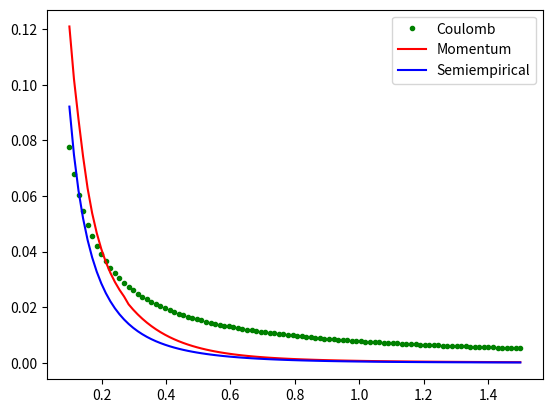

Write the Python code that produced this figure.
"""
Module for calculating scattering angles in nuclei-nuclei
elastic collisions.

Calculates scattering angles based on energy and impact parameters.
Different potential forms are available:
    -- basic coulomb
    -- momentum approximation
    -- semi-empirical with different constant sets:
        -- Moliere
        -- VHB
        -- universal
"""

import numpy as np
from numpy import ndarray, exp, arccos, arcsin, sqrt
from functools import reduce
import logging

logging.basicConfig(level=logging.INFO)

e = 1.61 * 10 ** -19 * 9.486833 * 10 ** 14
"effective electron charge (SI system)"

a0 = 5.29 * 10 ** -1
"Bohr radius (SI system)"


class ScatteringElastic:
    e = 0.12
    "electron charge (keV/angstrem)"
    
    a0 = 0.529
    "Bohr radius (angstrem)"
    
    POTENTIAL = {'moliere'  : [0.67430, 0.00961, 0.00518, 10.0, 6.31400],
                 'VHB'      : [0.69905, 0.05534, 0.03326, 10.79853, 6.55075],
                 'universal': [0.75984, 5.71974, 6.14171, 9.5217, 6.26120]}
    "Parameters for approximation of potential."
    
    SCREEN = {'moliere'  : [[0.35, 0.3],
                            [0.55, 1.2],
                            [0.1, 6.0]],
              'VHB'      : [[0.0069, 0.132],
                            [0.167, 0.302],
                            [0.826, 0.917]],
              'universal': [[0.1818, 3.2],
                            [0.5099, 0.9423],
                            [0.2802, 0.4029],
                            [0.02817, 0.2016]]}
    "Parameters for calculating screening function."
    
    POTENTIAL_LIST_SEMIEMPIRIC = ['moliere', 'VHB', 'universal']
    
    def __init__(self, potential_type='universal', z1=1, z2=1, m1=1, m2=1):
        if potential_type in ['moliere', 'VHB', 'universal']:
            self.potential_name = potential_type
        else:
            self.potential_name = 'universal'
            logging.warning("Invalid potential name. "
                            "Set to universal by default.")
        self.z1 = z1
        self.z2 = z2
        self.m1 = m1
        self.m2 = m2
    
    def set_potential(self, name: str) -> None:
        """
        Change current potential of simulation.

        :param str name: name of potential or it's approximation parameters set
        """
        if name.lower() in ['moliere', 'VHB', 'universal']:
            self.potential_name = name
            logging.info("Potential changed to %s." % name)
        else:
            logging.warning("Invalid potential name. "
                            "Current potential unchanged.")
    
    def set_charge(self, z1=None, z2=None) -> None:
        """
        Change current values for charge of target and bombarding particles.

        :param int z1: charge of target in electron charge units
        :param itn z2: charge of bombarding particles in electron charge units
        """
        
        try:
            if float(z1).is_integer():
                self.z1 = z1
            else:
                logging.warning(
                        "Non-integer passed as charge. State wasn't changed.")
            if float(z2).is_integer():
                self.z2 = z2
            else:
                logging.warning(
                        "Non-integer passed as charge. State wasn't changed.")
        except ValueError:
            logging.warning("Unexpected exception while setting charge."
                            " Check input parameters.")
    
    def calc_theta(self, energy: ndarray, impact_par: ndarray) -> ndarray:
        if self.potential_name in self.POTENTIAL_LIST_SEMIEMPIRIC:
            return self.calc_theta_semiempirical(energy, impact_par)
        elif self.potential_name == 'coulomb':
            return self.calc_coulomb(energy, impact_par)
        elif self.potential_name == 'momentum':
            return self.calc_momentum_approximation(energy, impact_par)
    
    def calc_theta(self, energy, impact_par):
        pass
    
    def calc_coulomb(self, energy: ndarray, impact_par: ndarray) -> ndarray:
        b = impact_par / self.a0
        "dimensionless impact parameter"
        en_lin = energy * self.a0 / (self.z1 * self.z2 * self.e ** 2)
        "lindhard energy"
        if en_lin.shape != b.shape:
            en_lin = np.array([v for (u, v) in np.broadcast(b, en_lin)])
        
        theta = sqrt(1. / (1 + (2 * en_lin * b) ** 2))
        
        return theta
    
    def calc_momentum_approximation(self, energy: ndarray,
                                    impact_par: ndarray) -> ndarray:
        a = 0.88534 * a0 / (self.z1 ** 0.23 + self.z2 ** 0.23)
        b = impact_par / a
        "dimensionless impact parameter"
        en_lin = energy * a / (self.z1 * self.z2 * self.e ** 2)
        "lindhard energy"
        if en_lin.shape != b.shape:
            en_lin = np.array([v for (u, v) in np.broadcast(b, en_lin)])
        
        theta = np.empty(impact_par.shape)
        
        selection = b <= 1.
        theta[selection] = 1.012 / b[selection] * exp(-0.356 * b[selection])
        
        selection = (1. < b) * (b <= 2.)
        theta[selection] = 0.707 * np.power(b[selection], -1.78)
        
        selection = 2. < b
        theta[selection] = 0.05 * exp(-0.308 * b[selection]) \
                           + 1.306 * exp(-1.012 * b[selection])
        
        return 1 / en_lin * theta, b
    
    def calc_theta_semiempirical(self, energy: ndarray,
                                 impact_par: ndarray) -> ndarray:
        """
        Main method of class. Calculate scattering angle for impact parameters
        and energy_test. Using currently selected potential for class.

        :param energy: vector or single value of energy_test
        :param impact_par: vector of impact parameters
        :return:
        """

        b = impact_par / self.a0
        "dimensionless impact parameter"
        en_lin = energy * self.a0 / (self.z1 * self.z2 * self.e)
        "lindhard energy"
        if en_lin.shape != b.shape:
            en_lin = np.array([v for (u, v) in np.broadcast(b, en_lin)])
        
        rm = self.rm(energy, imp_pars) / self.a0
        # print('rm\n', rm)
        rho = self.rho(energy, rm * self.a0) / self.a0
        # print(rho)
        delta = self.delta(rm, b, en_lin)
        # print(delta)
        
        temp = (b + delta + rho) / (rho + rm)
        
        return 2 * arccos(temp), b
    
    def rm(self, energy, impact_pars, eps=0.001):
        def func(r, energy_, impact):
            return 1 - self.potential(r) / energy_ - (impact / r) ** 2
        
        def func_deriv(r, energy_, impact):
            return - self.potential_deriv(r) / energy_ \
                   + 2 * impact ** 2 / r ** 3
        
        def solve(r, energy_, impact):
            logging.info('Solve running.')
            diff = func(r, energy_, impact) / func_deriv(r, energy_, impact)
            selection = np.abs(diff) > eps  # type: ndarray
            if selection.any():
                r[selection] = solve(r[selection] - diff[selection],
                                     energy_[selection], impact[selection])
            else:
                r = r - diff
            
            return r
        
        def solve_loop(energy_, impact):
            x0, x1 = impact.copy(), impact.copy()
            for i in range(100):
                x0 = x1
                x1 = x0 - func(x0, energy_, impact) \
                          / func_deriv(x0, energy_, impact)
            
            return x1

        logging.info("Running rm method.")
        
        return solve_loop(energy, impact_pars)
    
    def rho(self, energy, rm):
        return 2. * (self.potential(rm) - energy) / self.potential_deriv(rm)
    
    def delta(self, min_radius: ndarray, impact_parameter: ndarray,
              energy: ndarray) -> ndarray:
        pars = self.POTENTIAL[self.potential_name]
        
        alpha = 1 + pars[0] * energy ** -0.5
        beta = (pars[1] + energy ** 0.5) / (pars[2] + energy ** 0.5)
        gamma = (pars[3] + energy) / (pars[4] + energy)
        
        a = 2 * alpha * energy * impact_parameter ** beta
        g = gamma / ((1 + a ** 2) ** 0.5 - a)
        
        return a / (1 + g) * (min_radius - impact_parameter)
    
    def coulomb(self, r) -> ndarray:
        """
        Calculate basic coulomb potential.

        :param ndarray r: distances
        :return:
        """
        
        return self.e ** 2 * self.z1 * self.z2 / r
    
    def screen_func(self, r) -> ndarray:
        """
        Screening func for coulomb potential. Current potential approximation
        is used.

        :param ndarray r:
        :return: ndarray
        """
        
        pars = self.SCREEN[self.potential_name]
        a = 0.88534 * a0 / (self.z1 ** 0.23 + self.z2 ** 0.23)
        r_ = r / a
        return reduce(lambda acc, x: exp(-x[1] * r_) * x[0] + acc, pars,
                      np.zeros(len(r)))
    
    def screen_func_deriv(self, r) -> ndarray:
        """
        Derivative of screening func for coulomb potential.
        Current potential approximation is used.

        :param ndarray r:
        :return:
        """
        
        pars = self.SCREEN[self.potential_name]
        a = 0.88534 * a0 / (self.z1 ** 0.23 + self.z2 ** 0.23)
        r_ = r / a
        return reduce(lambda acc, x: acc - x[0] * x[1] * exp(-x[1] * r_), pars,
                      np.zeros(len(r)))
    
    def potential(self, r) -> ndarray:
        """
        Calculate coulomb potential with screening defined by current
        potential approximation.

        :param ndarray r:
        :return:
        """
        
        return self.coulomb(r) * self.screen_func(r)
    
    def potential_deriv(self, r) -> ndarray:
        """
        Calculate derivative of coulomb potential with screening
        defined by current potential approximation.

        :param ndarray r:
        :return:
        """
        
        return - self.coulomb(r) / r * self.screen_func(r) \
               + self.coulomb(r) * self.screen_func_deriv(r)


if __name__ == '__main__':
    import matplotlib.pyplot as plt
    
    logging.info("Test run.")
    sim = ScatteringElastic(z1=6, z2=18)
    logging.info("Class initialization successful.")
    # imp_pars = base.uniform(0.2, 10, 100) * a0 / 10.
    imp_pars = np.linspace(0.1, 1.5, 100)
    energy_test = np.array(100.)
    
    theta_coul = sim.calc_coulomb(energy_test, imp_pars)
    plt.plot(imp_pars, theta_coul, 'g.', label='Coulomb')

    theta = sim.calc_momentum_approximation(energy_test, imp_pars)[0]
    plt.plot(imp_pars, theta, 'r', label='Momentum')

    theta_semi = sim.calc_theta_semiempirical(energy_test, imp_pars)[0]
    print(theta_semi)
    plt.plot(imp_pars, theta_semi, 'b', label='Semiempirical')
    
    # plt.plot(imp_pars, sim.potential(imp_pars), 'b', label='potential')
    # plt.plot(imp_pars, sim.potential_deriv(imp_pars), 'r', label='deriv')
    
    # plt.yscale('log')
    plt.legend()
    plt.show()
